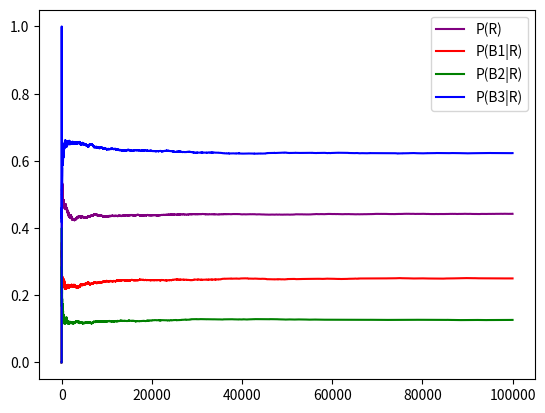

Here is the Python script that generated this plot:
import matplotlib.pyplot as plt
import random
num , num_a , num_b , num_c , num_d = ([] for i in range(5))
a = b = c = d = 0
l = range(1,100001)
for i in list(l):
    x = random.randint(1 , 18)  
    if x <= 8:
        d +=1
        if x <= 2:
            a += 1
        elif x <= 3:
            b += 1
        elif x <= 8:
            c += 1
    if d == 0 :
        num_a.append(0)
        num_b.append(0)
        num_c.append(0)
    else: 
        num_a.append(a/d*1.0)
        num_b.append(b/d*1.0)
        num_c.append(c/d*1.0)
    num_d.append(d/i*1.0)

plt.plot(l , num_d , label = 'P(R)', color = 'purple')
plt.plot(l , num_a , label = 'P(B1|R)', color = 'red')
plt.plot(l , num_b , label = 'P(B2|R)', color = 'green')
plt.plot(l , num_c , label = 'P(B3|R)', color = 'blue')
plt.legend()
plt.show()